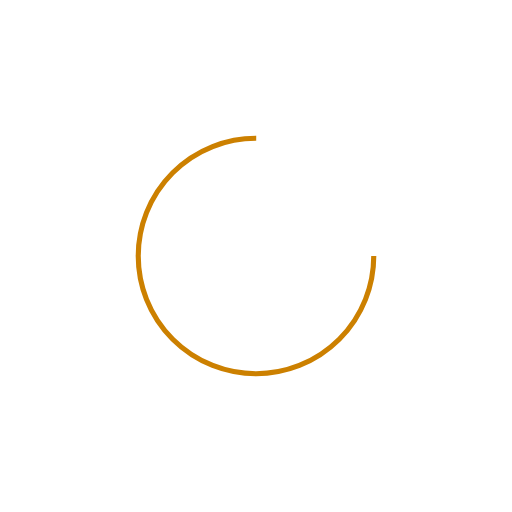
t = 0.00 s
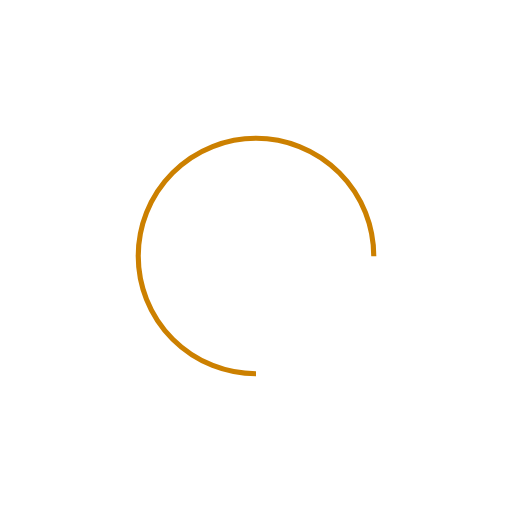
t = 0.25 s
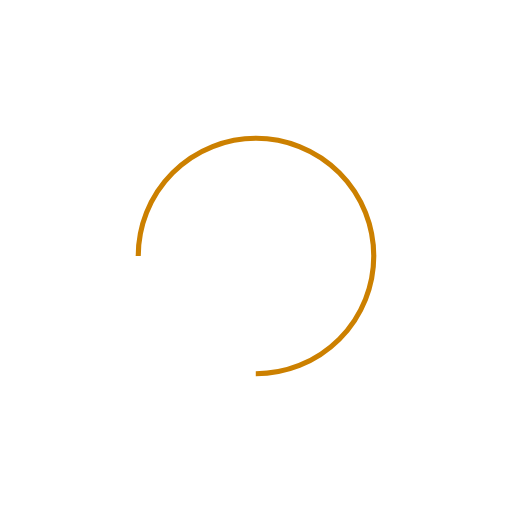
t = 0.50 s
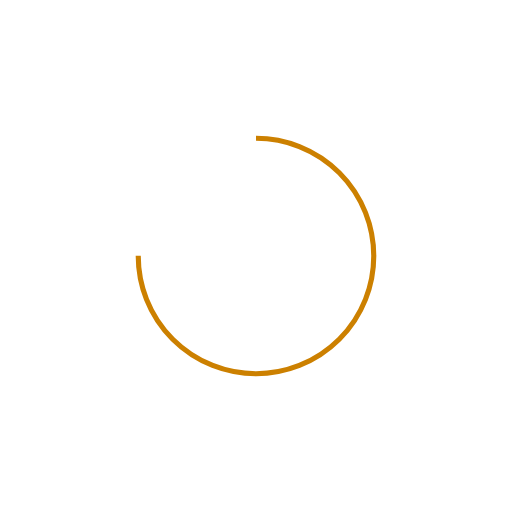
t = 0.75 s

The animated SVG that drew these frames (rendered in a browser with its animation timeline set to each time). Animation: 1 SMIL element (animateTransform=1); one cycle of 1.00 s, repeats indefinitely.

<?xml version="1.0" encoding="utf-8"?>
<svg xmlns="http://www.w3.org/2000/svg" xmlns:xlink="http://www.w3.org/1999/xlink" style="margin: auto; background: none; display: block; --darkreader-inline-bgimage: initial; --darkreader-inline-bgcolor:#181a1b; shape-rendering: auto;" width="200px" height="200px" viewBox="0 0 100 100" preserveAspectRatio="xMidYMid" data-darkreader-inline-bgimage="" data-darkreader-inline-bgcolor="">
<circle cx="50" cy="50" fill="none" stroke="#cc8000" stroke-width="1" r="23" stroke-dasharray="108.38494654884786 38.12831551628262" data-darkreader-inline-fill="" data-darkreader-inline-stroke="" style="--darkreader-inline-fill:none; --darkreader-inline-stroke:#ffb73d;">
  <animateTransform attributeName="transform" type="rotate" repeatCount="indefinite" dur="1s" values="0 50 50;360 50 50" keyTimes="0;1"></animateTransform>
</circle>
<!-- [ldio] generated by https://loading.io/ --></svg>
